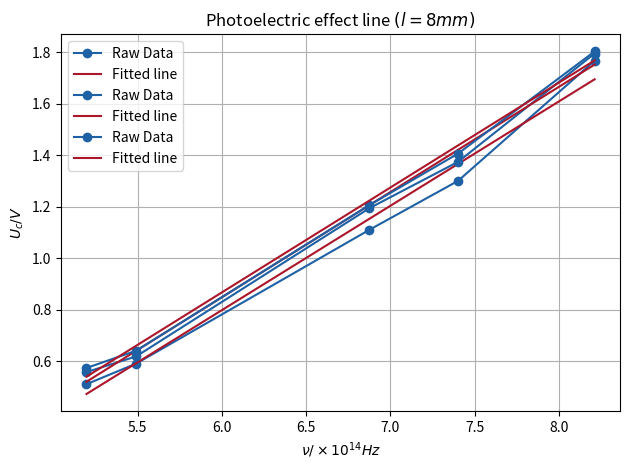

Recreate this plot in Python.
import numpy as np
from scipy.optimize import curve_fit
import matplotlib.pyplot as plt
import seaborn as sns

eee = 1.6e6

hhh = 6.626e5

data = [[8.213,7.402,6.876,5.491,5.196],
        [1.768,1.301,1.111,0.591,0.511],
        [1.796,1.375,1.195,0.619,0.558],
        [1.804,1.407,1.207,0.641,0.574]] 

colorset = sns.color_palette("RdBu", 10)
data = np.array(data)
for i in range(3):
    slope, intercept = np.polyfit(data[0], data[i+1], 1)
    m2 = slope*eee
    pltpp = (data[i+1][0]-data[i+1][-1])/(data[0][0]-data[0][-1])*eee
    print(f"Slope for dataset {i+1}, m2:{round(m2,3)},error:{round(np.abs(m2-hhh)/hhh*100,3)}%,fit:{round(pltpp,3)},error:{round(np.abs(pltpp-hhh)/hhh*100,3)}%")
    plt.plot(data[0], data[i+1], label=f"Raw Data", color=colorset[9],marker='o')
    plt.plot(data[0], slope*data[0]+intercept, label=f"Fitted line",color = colorset[0])
    plt.xlabel(r"$\nu/\times 10^{14} Hz$")
    plt.ylabel(r"$U_c/V$")
    plt.title("Photoelectric effect line "+rf"$(l = {2**(i+1)} mm )$")
    plt.grid(True)
    plt.tight_layout()
    plt.legend()
    plt.savefig(f"l_{2**(i+1)}.png",dpi=300)
    plt.show()
    